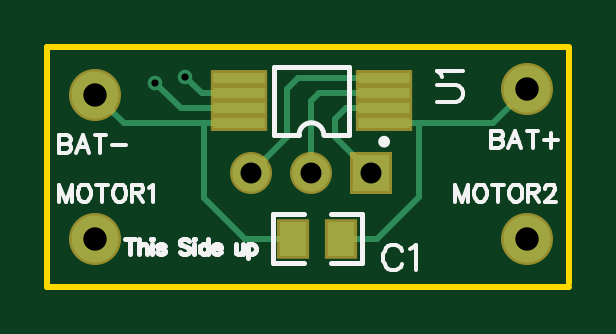
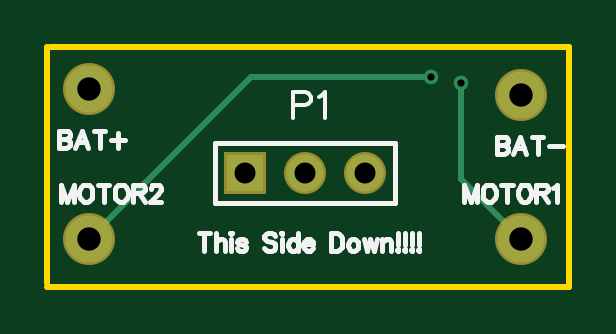
Circuit board: 9 layer files. Board 22.1 x 10.2 mm.
- outline: Gerber_BoardOutline.GKO (527 bytes)
- bottom_copper: Gerber_BottomLayer.GBL (798 bytes)
- bottom_silk: Gerber_BottomSilkLayer.GBO (7792 bytes)
- bottom_mask: Gerber_BottomSolderMaskLayer.GBS (610 bytes)
- top_copper: Gerber_TopLayer.GTL (1547 bytes)
- paste: Gerber_TopPasteMaskLayer.GTP (645 bytes)
- top_silk: Gerber_TopSilkLayer.GTO (7538 bytes)
- top_mask: Gerber_TopSolderMaskLayer.GTS (857 bytes)
- drill: Gerber_drill_PTH.DRL (340 bytes)

=== outline: Gerber_BoardOutline.GKO ===
G04 ---------------------------- Layer name :KeepOutLayer*
G04 EasyEDA v5.8.22, Mon, 21 Jan 2019 15:39:03 GMT*
G04 4b6db297a765461eafb414891a714d4d*
G04 Gerber Generator version 0.2*
G04 Scale: 100 percent, Rotated: No, Reflected: No *
G04 Dimensions in inches *
G04 leading zeros omitted , absolute positions ,2 integer and 4 decimal *
%FSLAX24Y24*%
%MOIN*%
G90*
G70D02*

%ADD10C,0.010000*%
G54D10*
G01X8660Y4000D02*
G01X0Y4000D01*
G01X8700Y63D02*
G01X8700Y4000D01*
G01X0Y4000D02*
G01X0Y0D01*
G01X8700Y0D01*

%LPD*%
M00*
M02*

=== bottom_copper: Gerber_BottomLayer.GBL ===
G04 ---------------------------- Layer name :BOTTOM LAYER*
G04 EasyEDA v5.8.22, Mon, 21 Jan 2019 15:39:03 GMT*
G04 4b6db297a765461eafb414891a714d4d*
G04 Gerber Generator version 0.2*
G04 Scale: 100 percent, Rotated: No, Reflected: No *
G04 Dimensions in inches *
G04 leading zeros omitted , absolute positions ,2 integer and 4 decimal *
%FSLAX24Y24*%
%MOIN*%
G90*
G70D02*

%ADD10C,0.010000*%
%ADD11C,0.024400*%
%ADD14C,0.078740*%
%ADD15C,0.062000*%
%ADD16R,0.062000X0.062000*%

%LPD*%
G54D10*
G01X1800Y3400D02*
G01X1800Y1800D01*
G01X800Y800D01*
G01X2300Y3500D02*
G01X5300Y3500D01*
G01X8000Y800D01*
G54D14*
G01X8000Y3300D03*
G01X800Y3200D03*
G01X800Y800D03*
G01X8000Y800D03*
G54D15*
G01X3400Y1900D03*
G01X4400Y1900D03*
G54D16*
G01X5400Y1900D03*
G54D11*
G01X1800Y3400D03*
G01X2300Y3500D03*
M00*
M02*

=== bottom_silk: Gerber_BottomSilkLayer.GBO (7792 bytes, source omitted) ===
=== bottom_mask: Gerber_BottomSolderMaskLayer.GBS ===
G04 ---------------------------- Layer name :BOTTOM SOLDER LAYER*
G04 EasyEDA v5.8.22, Mon, 21 Jan 2019 15:39:03 GMT*
G04 4b6db297a765461eafb414891a714d4d*
G04 Gerber Generator version 0.2*
G04 Scale: 100 percent, Rotated: No, Reflected: No *
G04 Dimensions in inches *
G04 leading zeros omitted , absolute positions ,2 integer and 4 decimal *
%FSLAX24Y24*%
%MOIN*%
G90*
G70D02*

%ADD25C,0.086740*%
%ADD26C,0.070000*%
%ADD27R,0.070000X0.070000*%

%LPD*%
G54D25*
G01X8000Y3300D03*
G01X800Y3200D03*
G01X800Y800D03*
G01X8000Y800D03*
G54D26*
G01X3400Y1900D03*
G01X4400Y1900D03*
G54D27*
G01X5400Y1900D03*
M00*
M02*

=== top_copper: Gerber_TopLayer.GTL ===
G04 ---------------------------- Layer name :TOP LAYER*
G04 EasyEDA v5.8.22, Mon, 21 Jan 2019 15:39:03 GMT*
G04 4b6db297a765461eafb414891a714d4d*
G04 Gerber Generator version 0.2*
G04 Scale: 100 percent, Rotated: No, Reflected: No *
G04 Dimensions in inches *
G04 leading zeros omitted , absolute positions ,2 integer and 4 decimal *
%FSLAX24Y24*%
%MOIN*%
G90*
G70D02*

%ADD10C,0.010000*%
%ADD11C,0.024400*%
%ADD12R,0.087500X0.018500*%
%ADD13R,0.045670X0.057870*%
%ADD14C,0.078740*%
%ADD15C,0.062000*%
%ADD16R,0.062000X0.062000*%

%LPD*%
G54D10*
G01X5609Y2725D02*
G01X7425Y2725D01*
G01X8000Y3300D01*
G01X3189Y2725D02*
G01X1274Y2725D01*
G01X800Y3200D01*
G01X5609Y3475D02*
G01X4175Y3475D01*
G01X4000Y3300D01*
G01X4000Y2500D01*
G01X3400Y1900D01*
G01X5609Y3225D02*
G01X4525Y3225D01*
G01X4400Y3100D01*
G01X4400Y1900D01*
G01X5609Y2975D02*
G01X4975Y2975D01*
G01X4800Y2800D01*
G01X4800Y2500D01*
G01X5400Y1900D01*
G01X6200Y2725D02*
G01X6200Y1500D01*
G01X5500Y800D01*
G01X4900Y800D01*
G01X2615Y2725D02*
G01X2615Y1484D01*
G01X3300Y800D01*
G01X4100Y800D01*
G01X3189Y2975D02*
G01X2224Y2975D01*
G01X1800Y3400D01*
G01X3189Y3225D02*
G01X2574Y3225D01*
G01X2300Y3500D01*
G54D12*
G01X3189Y3475D03*
G01X3189Y3225D03*
G01X3189Y2975D03*
G01X3189Y2725D03*
G01X5609Y3475D03*
G01X5609Y3225D03*
G01X5609Y2975D03*
G01X5609Y2725D03*
G54D13*
G01X4900Y800D03*
G01X4100Y800D03*
G54D14*
G01X8000Y3300D03*
G01X800Y3200D03*
G01X800Y800D03*
G01X8000Y800D03*
G54D15*
G01X3400Y1900D03*
G01X4400Y1900D03*
G54D16*
G01X5400Y1900D03*
G54D11*
G01X1800Y3400D03*
G01X2300Y3500D03*
M00*
M02*

=== paste: Gerber_TopPasteMaskLayer.GTP ===
G04 ---------------------------- Layer name :TOP PASTER LAYER*
G04 EasyEDA v5.8.22, Mon, 21 Jan 2019 15:39:03 GMT*
G04 4b6db297a765461eafb414891a714d4d*
G04 Gerber Generator version 0.2*
G04 Scale: 100 percent, Rotated: No, Reflected: No *
G04 Dimensions in inches *
G04 leading zeros omitted , absolute positions ,2 integer and 4 decimal *
%FSLAX24Y24*%
%MOIN*%
G90*
G70D02*

%ADD12R,0.087500X0.018500*%
%ADD13R,0.045670X0.057870*%

%LPD*%
G54D12*
G01X3189Y3475D03*
G01X3189Y3225D03*
G01X3189Y2975D03*
G01X3189Y2725D03*
G01X5609Y3475D03*
G01X5609Y3225D03*
G01X5609Y2975D03*
G01X5609Y2725D03*
G54D13*
G01X4900Y800D03*
G01X4100Y800D03*
M00*
M02*

=== top_silk: Gerber_TopSilkLayer.GTO (7538 bytes, source omitted) ===
=== top_mask: Gerber_TopSolderMaskLayer.GTS ===
G04 ---------------------------- Layer name :TOP SOLDER LAYER*
G04 EasyEDA v5.8.22, Mon, 21 Jan 2019 15:39:03 GMT*
G04 4b6db297a765461eafb414891a714d4d*
G04 Gerber Generator version 0.2*
G04 Scale: 100 percent, Rotated: No, Reflected: No *
G04 Dimensions in inches *
G04 leading zeros omitted , absolute positions ,2 integer and 4 decimal *
%FSLAX24Y24*%
%MOIN*%
G90*
G70D02*

%ADD23R,0.095500X0.026500*%
%ADD24R,0.053670X0.065870*%
%ADD25C,0.086740*%
%ADD26C,0.070000*%
%ADD27R,0.070000X0.070000*%

%LPD*%
G54D23*
G01X3189Y3475D03*
G01X3189Y3225D03*
G01X3189Y2975D03*
G01X3189Y2725D03*
G01X5609Y3475D03*
G01X5609Y3225D03*
G01X5609Y2975D03*
G01X5609Y2725D03*
G54D24*
G01X4900Y800D03*
G01X4100Y800D03*
G54D25*
G01X8000Y3300D03*
G01X800Y3200D03*
G01X800Y800D03*
G01X8000Y800D03*
G54D26*
G01X3400Y1900D03*
G01X4400Y1900D03*
G54D27*
G01X5400Y1900D03*
M00*
M02*

=== drill: Gerber_drill_PTH.DRL (340 bytes, source withheld) ===
